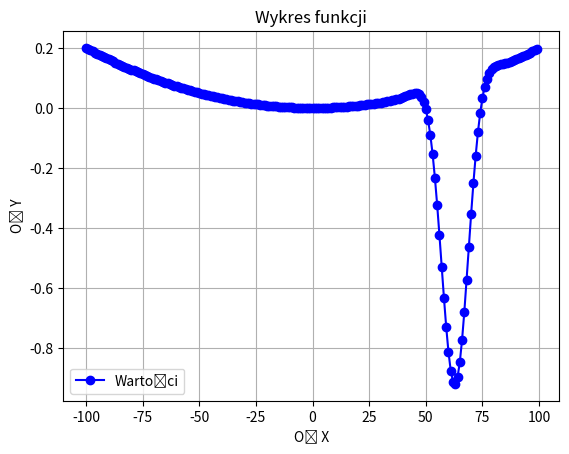

Recreate this plot in Python.
import numpy as np
import matplotlib.pyplot as plt


class FCallsUnique:
    def __init__(self, func):
        self.func = func
        self.calls = 0

    def __call__(self, x):
        self.calls += 1
        return self.func(x)


def f(x):
    return -np.cos(0.1 * x) * np.exp(-(0.1 * x - 2 * np.pi) ** 2) + 0.002 * (0.1 * x) ** 2


def make_plot(f, range_start=-100, range_stop=100):
    x = []
    y = []

    for i in range(range_start, range_stop):
        x.append(i)
        y.append(f(i))

    plt.plot(x, y, marker='o', linestyle='-', color='b', label='Wartości')

    plt.title('Wykres funkcji')
    plt.xlabel('Oś X')
    plt.ylabel('Oś Y')
    plt.legend()
    plt.grid(True)
    plt.show()
    return 0


def expansion_method(f, x_0, d, alfa, N_MAX=1000):
    f = FCallsUnique(f)
    i = 0
    x_1 = x_0 + d
    x = [x_0, x_1]

    if f(x[1]) == f(x[0]):
        return x[0], x[1]

    if f(x[1]) > f(x[0]):
        d = -d
        x[1] = x[0] + d
        if f(x[1]) >= f(x[0]):
            return x[1], (x[0] - d)

    while True:
        if f.calls > N_MAX:
            raise ValueError("Error: Przekroczono N_MAX")
        i = i + 1
        x.append(x[0] + (alfa ** i) * d)

        if f(x[i]) <= f(x[i + 1]):
            break

    if d > 0:
        return x[i - 1], x[i + 1]

    return x[i + 1], x[i - 1]


def fibonacci(n):
    fib = [0, 1]
    for i in range(2, n + 1):
        fib.append(fib[-1] + fib[-2])
    return fib


def metodaFibonacciego(a, b, epsilon):
    n = 1
    fib = fibonacci(100)

    while fib[n] < (b - a) / epsilon:
        n += 1

    k = n
    a_i = a
    b_i = b

    c_i = b_i - (fib[k - 1] / fib[k]) * (b_i - a_i)
    d_i = a_i + b_i - c_i

    for i in range(k - 2):
        if f(c_i) < f(d_i):
            b_i = d_i
            d_i = c_i
            c_i = b_i - (fib[k - i - 2] / fib[k - i - 1]) * (b_i - a_i)
        else:
            a_i = c_i
            c_i = d_i
            d_i = a_i + b_i - c_i

    return (c_i + d_i) / 2


def lagrange_interpolation(func, a, b, c, epsilon=1e-5, gamma=1e-5, max_iter=100):
    i = 0
    while i < max_iter:
        l = (func(a) * (b ** 2 - c ** 2) + func(b) * (c ** 2 - a ** 2) + func(c) * (a ** 2 - b ** 2))
        m = (func(a) * (b - c) + func(b) * (c - a) + func(c) * (a - b))

        if m <= 0:
            raise ValueError("Błąd: podział przez zero lub ujemna wartość w metodzie Lagrange’a.")

        d = 0.5 * l / m

        if a < d < c:
            if func(d) < func(c):
                b = c
                c = d
            else:
                a = d
        elif c < d < b:
            if func(d) < func(c):
                a = c
                c = d
            else:
                b = d
        else:
            raise ValueError("Błąd: punkt interpolacji d jest poza zakresem przedziału.")

        if abs(b - a) < epsilon or abs(d - c) < gamma:
            return d

        i += 1

    raise RuntimeError("Przekroczono maksymalną liczbę iteracji bez zbieżności.")


# Parametry i testy
x0 = 45
d = 1
alpha = 1.5
nmax = 100
epsilon = 0.01

make_plot(f)

expansion_result = expansion_method(f, x0, d, alpha, nmax)
print("Przedział ekspansji: ", expansion_result)

a, b = expansion_result
fib_result = metodaFibonacciego(a, b, epsilon)
print("Przybliżone minimum Fibonacciego: ", fib_result)

# Test metody Lagrange'a
c = (a + b) / 2
lagrange_result = lagrange_interpolation(f, a, b, c, epsilon)
print("Przybliżone minimum Lagrange'a: ", lagrange_result)